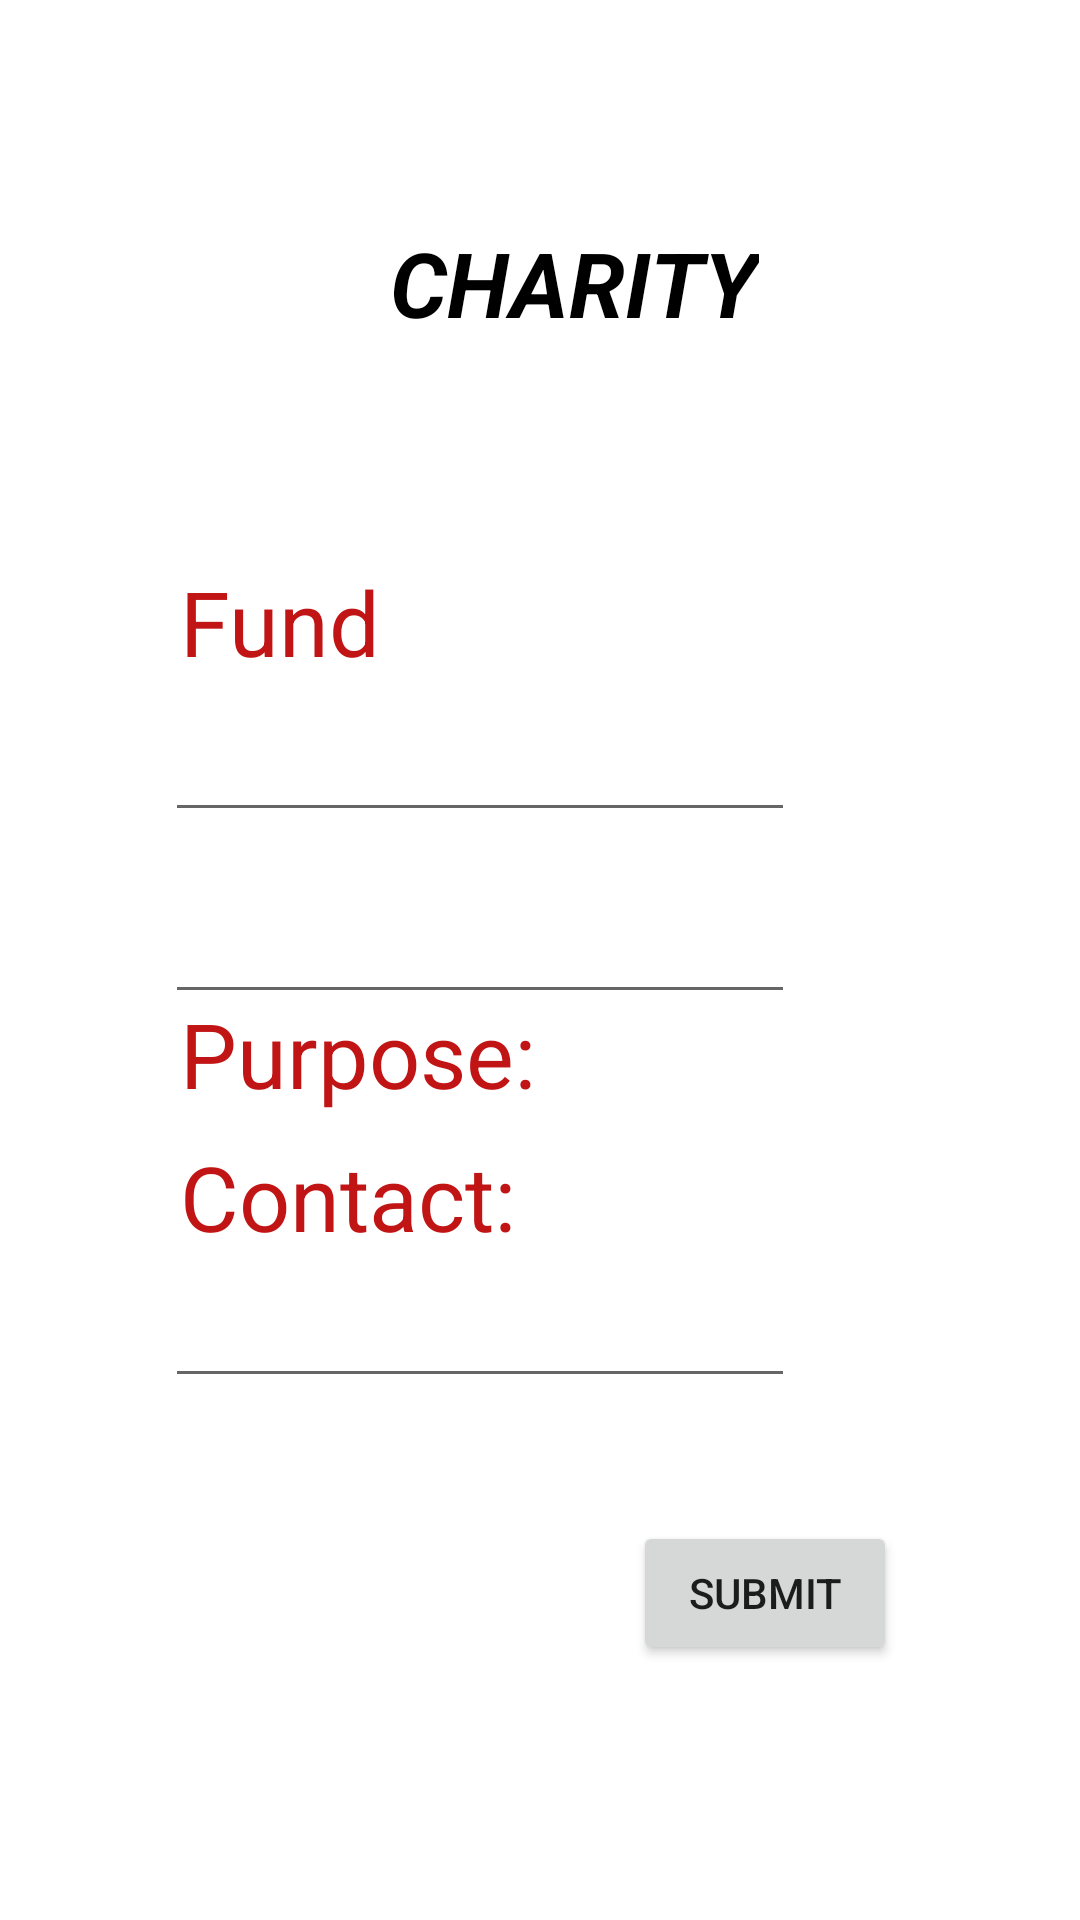

The Android layout XML behind this screen, and the referenced resources:
<!-- AndroidManifest.xml: application theme Theme.Voluntrun -->
<!-- res/layout/activity_materials_need.xml -->
<?xml version="1.0" encoding="utf-8"?>
<RelativeLayout xmlns:android="http://schemas.android.com/apk/res/android"
    xmlns:app="http://schemas.android.com/apk/res-auto"
    xmlns:tools="http://schemas.android.com/tools"
    android:layout_width="match_parent"
    android:layout_height="match_parent"
    android:background="@drawable/bgall"
    tools:context=".MaterialsNeed">

    <TextView
        android:id="@+id/textView17"
        android:layout_width="wrap_content"
        android:layout_height="wrap_content"
        android:layout_alignParentStart="true"
        android:layout_alignParentTop="true"
        android:layout_centerHorizontal="true"
        android:layout_marginStart="130dp"
        android:layout_marginTop="74dp"
        android:text="CHARITY"
        android:textColor="@color/black"
        android:textStyle="bold|italic"
        android:textSize="30sp" />

    <TextView
        android:id="@+id/textView18"
        android:layout_width="wrap_content"
        android:layout_height="wrap_content"
        android:layout_alignParentStart="true"
        android:layout_alignParentTop="true"
        android:layout_marginStart="60dp"
        android:layout_marginTop="187dp"
        android:text="Fund"
        android:textColor="@color/colorRed"
        android:textSize="30sp" />

    <EditText
        android:id="@+id/editTextTextPersonName12"
        android:layout_width="wrap_content"
        android:layout_height="wrap_content"
        android:layout_alignParentStart="true"
        android:layout_alignParentTop="true"
        android:layout_marginStart="55dp"
        android:layout_marginTop="236dp"
        android:ems="10"
        android:inputType="textPersonName" />

    <TextView
        android:id="@+id/textView19"
        android:layout_width="wrap_content"
        android:layout_height="wrap_content"
        android:layout_alignParentStart="true"
        android:layout_alignParentTop="true"
        android:layout_marginStart="60dp"
        android:layout_marginTop="331dp"
        android:text="Purpose:"
        android:textColor="@color/colorRed"
        android:textSize="30sp" />

    <EditText
        android:id="@+id/editTextTextPersonName13"
        android:layout_width="wrap_content"
        android:layout_height="wrap_content"
        android:layout_alignParentStart="true"
        android:layout_alignParentBottom="true"
        android:layout_marginStart="55dp"
        android:layout_marginBottom="302dp"
        android:ems="10"
        android:inputType="textPersonName" />

    <TextView
        android:id="@+id/textView20"
        android:layout_width="wrap_content"
        android:layout_height="wrap_content"
        android:layout_alignParentStart="true"
        android:layout_alignParentBottom="true"
        android:layout_marginStart="60dp"
        android:layout_marginBottom="221dp"
        android:text="Contact:"
        android:textColor="@color/colorRed"
        android:textSize="30sp" />

    <EditText
        android:id="@+id/editTextTextPersonName14"
        android:layout_width="wrap_content"
        android:layout_height="wrap_content"
        android:layout_alignParentStart="true"
        android:layout_alignParentBottom="true"
        android:layout_marginStart="55dp"
        android:layout_marginBottom="174dp"
        android:ems="10"
        android:inputType="textPersonName" />

    <Button
        android:id="@+id/btnmaterial"
        android:layout_width="wrap_content"
        android:layout_height="wrap_content"
        android:layout_alignParentEnd="true"
        android:layout_alignParentBottom="true"
        android:layout_marginEnd="61dp"
        android:layout_marginBottom="85dp"
        android:text="Submit" />
</RelativeLayout>
<!-- resources referenced by this layout -->
<resources>
  <color name="black">#FF000000</color>
  <color name="colorRed">#C11515</color>
  <style name="Theme.Voluntrun" parent="Theme.MaterialComponents.DayNight.DarkActionBar">
          
          <item name="colorPrimary">@color/purple_500</item>
          <item name="colorPrimaryVariant">@color/purple_700</item>
          <item name="colorOnPrimary">@color/white</item>
          
          <item name="colorSecondary">@color/teal_200</item>
          <item name="colorSecondaryVariant">@color/teal_700</item>
          <item name="colorOnSecondary">@color/black</item>
          
          <item name="android:statusBarColor">?attr/colorPrimaryVariant</item>
          
      </style>
  <color name="purple_500">#FF6200EE</color>
  <color name="purple_700">#FF3700B3</color>
  <color name="white">#FFFFFFFF</color>
  <color name="teal_200">#FF03DAC5</color>
  <color name="teal_700">#FF018786</color>
</resources>
